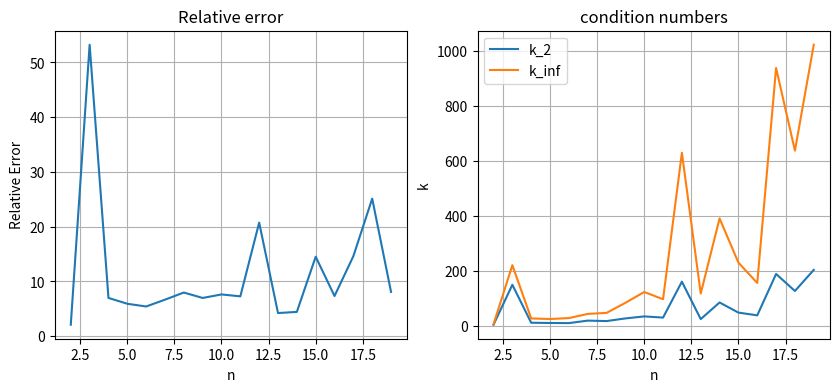

Write Python code to recreate this figure.
import numpy as np
import matplotlib.pyplot as plt


n=20
A_full=np.random.randn(n, n)
rel_err=np.zeros((n-2,))
k_2=np.zeros((n-2,))
k_inf=np.zeros((n-2,))

for i in range(2,n):
    #calculating b from x_true
    x_true=np.ones((i,))
    A=A_full[:i,:i]
    b=x_true@A

    #calculating x
    k_2[i-2]=np.linalg.cond(A,2)
    k_inf[i-2]=np.linalg.cond(A,np.inf)
    x=np.linalg.solve(A,b)
    #print(x)

    #calculating relative error 
    rel_err[i-2]=np.linalg.norm(x_true-x,2)/np.linalg.norm(x_true,2)

#PLOTTING
plt.figure(figsize=(10, 4))
#plotting relative error
plt.subplot(1, 2, 1)
plt.title("Relative error")
plt.xlabel("n")
plt.ylabel("Relative Error")
plt.plot(np.arange(2,n), rel_err)
plt.grid()

#plotting condition numbers
plt.subplot(1, 2, 2)
plt.title("condition numbers")
plt.xlabel("n")
plt.ylabel("k")
plt.plot(np.arange(2,n), k_2)
plt.plot(np.arange(2,n), k_inf)
plt.legend(['k_2', 'k_inf'])
plt.grid()

plt.show()

